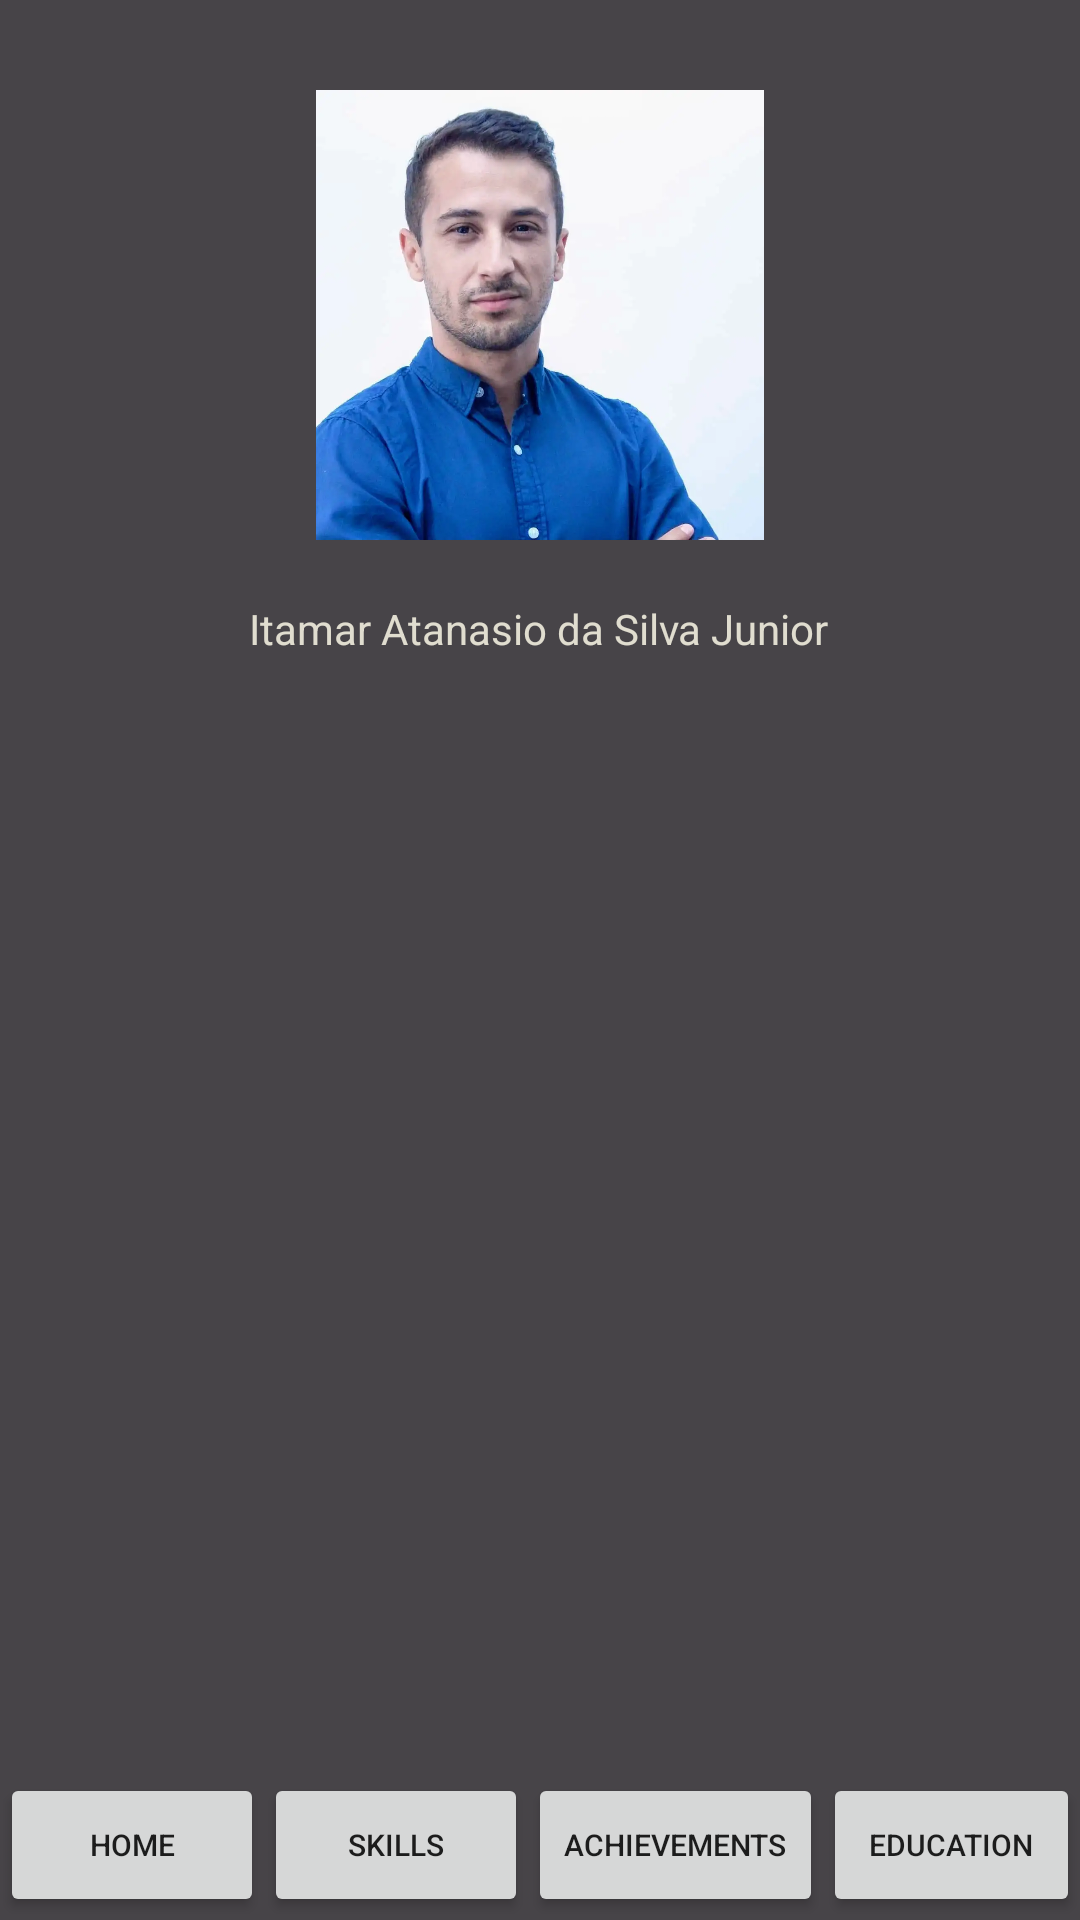

Layout XML and referenced resources for this Android screen:
<!-- AndroidManifest.xml: application theme Theme.Y2S4MobileAppProject -->
<!-- res/layout/activity_main.xml -->
<?xml version="1.0" encoding="utf-8"?>
<androidx.appcompat.widget.LinearLayoutCompat xmlns:android="http://schemas.android.com/apk/res/android"
    xmlns:app="http://schemas.android.com/apk/res-auto"
    xmlns:tools="http://schemas.android.com/tools"
    android:layout_width="match_parent"
    android:layout_height="match_parent"
    android:gravity="center"
    tools:context=".MainActivity"
    android:background="@color/background">


    <androidx.constraintlayout.widget.ConstraintLayout
        android:id="@+id/linearLayout"
        android:layout_width="match_parent"
        android:layout_height="match_parent"
        android:orientation="vertical">

        <com.google.android.material.imageview.ShapeableImageView
            android:id="@+id/imageView2"
            android:layout_width="150dp"
            android:layout_height="150dp"
            android:layout_marginTop="30dp"
            app:layout_constraintEnd_toEndOf="parent"
            app:layout_constraintHorizontal_bias="0.5"
            app:layout_constraintStart_toStartOf="parent"
            app:layout_constraintTop_toTopOf="parent"
            app:shapeAppearanceOverlay="@style/border_radius"
            app:srcCompat="@drawable/me" />

        <TextView
            android:id="@+id/textView"
            android:layout_width="wrap_content"
            android:layout_height="wrap_content"
            android:layout_marginTop="20dp"
            android:text="Itamar Atanasio da Silva Junior"
            app:layout_constraintEnd_toEndOf="parent"
            app:layout_constraintHorizontal_bias="0.497"
            app:layout_constraintStart_toStartOf="parent"
            app:layout_constraintTop_toBottomOf="@+id/imageView2"
            android:textColor="@color/text"/>


        <LinearLayout
            android:layout_width="match_parent"
            android:layout_height="50dp"
            android:gravity="center"
            android:orientation="horizontal"
            app:layout_constraintBottom_toBottomOf="parent">

            <Button
                android:id="@+id/home"
                android:layout_width="wrap_content"
                android:layout_height="wrap_content"
                android:text="Home"
                android:textSize="10dp" />

            <Button
                android:id="@+id/skills"
                android:layout_width="wrap_content"
                android:layout_height="wrap_content"
                android:text="Skills"
                android:textSize="10dp" />

            <Button
                android:id="@+id/achievements"
                android:layout_width="wrap_content"
                android:layout_height="wrap_content"
                android:text="Achievements"
                android:textSize="10sp" />

            <Button
                android:id="@+id/education"
                android:layout_width="wrap_content"
                android:layout_height="wrap_content"
                android:text="Education"
                android:textSize="10sp" />

            <Button
                android:id="@+id/hobbies"
                android:layout_width="wrap_content"
                android:layout_height="wrap_content"
                android:text="Hobbies"
                android:textSize="10dp" />


        </LinearLayout>


    </androidx.constraintlayout.widget.ConstraintLayout>

</androidx.appcompat.widget.LinearLayoutCompat>
<!-- resources referenced by this layout -->
<resources>
  <color name="background">#474448</color>
  <color name="text">#E0DDCF</color>
  <!-- drawable me: webp bitmap (drawable, 26852 bytes) -->
  <style name="Theme.Y2S4MobileAppProject" parent="Theme.MaterialComponents.DayNight.DarkActionBar">
          
          <item name="colorPrimary">@color/purple_500</item>
          <item name="colorPrimaryVariant">@color/purple_700</item>
          <item name="colorOnPrimary">@color/white</item>
          
          <item name="colorSecondary">@color/teal_200</item>
          <item name="colorSecondaryVariant">@color/teal_700</item>
          <item name="colorOnSecondary">@color/black</item>
          
          <item name="android:statusBarColor" tools:targetApi="l">?attr/colorPrimaryVariant</item>
          
      </style>
  <color name="purple_500">#FF6200EE</color>
  <color name="purple_700">#FF3700B3</color>
  <color name="white">#FFFFFFFF</color>
  <color name="teal_200">#FF03DAC5</color>
  <color name="teal_700">#FF018786</color>
  <color name="black">#FF000000</color>
</resources>
